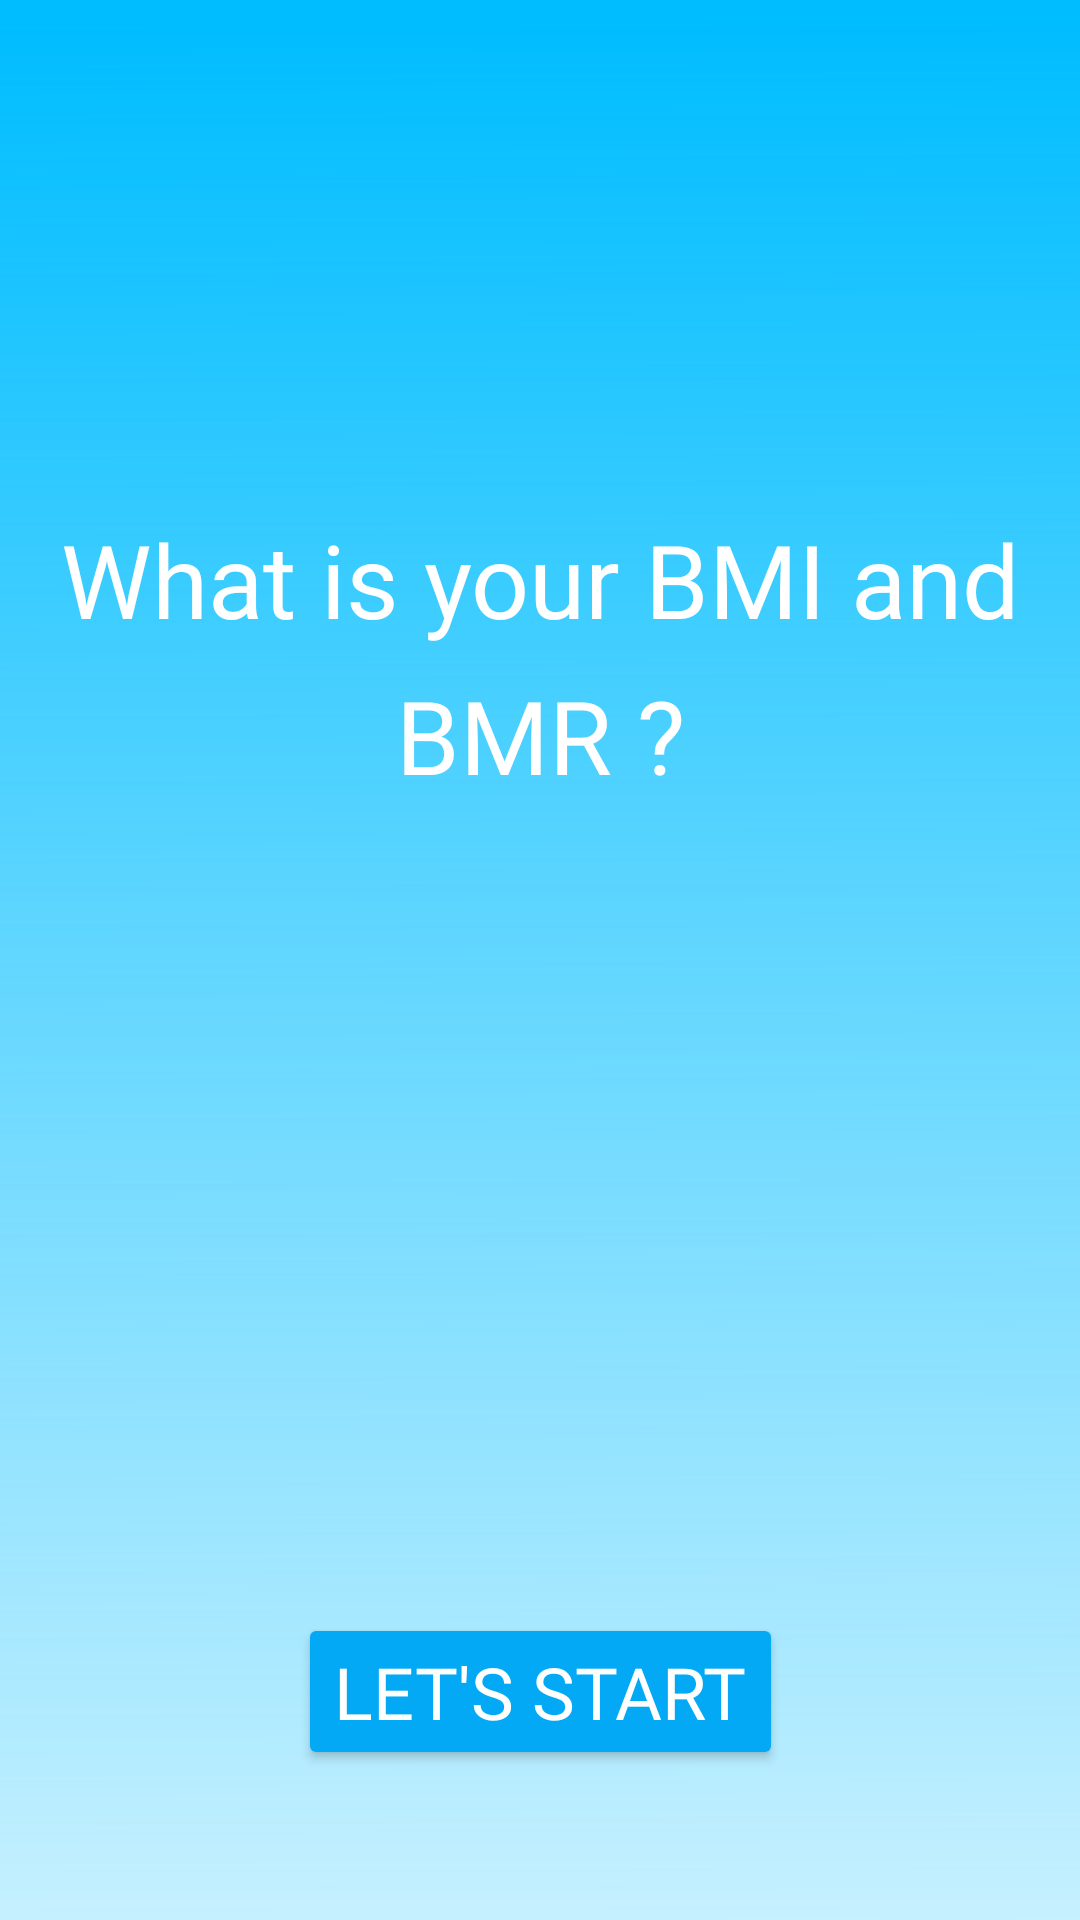

Android layout source for this screen:
<!-- AndroidManifest.xml: application theme Theme.BMIABMRApp -->
<!-- res/layout/fragment_welcome.xml -->
<?xml version="1.0" encoding="utf-8"?>
<layout xmlns:android="http://schemas.android.com/apk/res/android"
    xmlns:app="http://schemas.android.com/apk/res-auto"
    xmlns:tools="http://schemas.android.com/tools">

    <data>

    </data>

    <androidx.constraintlayout.widget.ConstraintLayout
        android:id="@+id/frameLayout"
        android:layout_width="match_parent"
        android:layout_height="match_parent"
        tools:context=".ui.WelcomeFragment" >

        <ImageView
            android:id="@+id/imageView"
            android:layout_width="match_parent"
            android:layout_height="match_parent"
            android:contentDescription="@string/background"
            android:scaleType="centerCrop"
            android:src="@drawable/ic_background"
            app:layout_constraintBottom_toBottomOf="parent"
            app:layout_constraintEnd_toEndOf="parent"
            app:layout_constraintHorizontal_bias="0.0"
            app:layout_constraintStart_toStartOf="parent"
            app:layout_constraintTop_toTopOf="parent"
            app:layout_constraintVertical_bias="0.0" />

        <TextView
            android:id="@+id/headLine"
            style="@style/headLine"
            android:layout_width="wrap_content"
            android:layout_height="wrap_content"
            android:layout_marginBottom="100dp"
            android:text="@string/BMIandBMR"
            app:layout_constraintBottom_toTopOf="@+id/startButton"
            app:layout_constraintEnd_toEndOf="parent"
            app:layout_constraintStart_toStartOf="parent"
            app:layout_constraintTop_toTopOf="@+id/imageView" />

        <ImageView
            android:id="@+id/calculatorImage"
            android:layout_width="150dp"
            android:layout_height="150dp"
            android:src="@drawable/ic_calculator_flat"
            app:layout_constraintBottom_toTopOf="@+id/startButton"
            app:layout_constraintEnd_toEndOf="parent"
            app:layout_constraintStart_toStartOf="parent"
            app:layout_constraintTop_toBottomOf="@+id/headLine"
            android:contentDescription="@string/calculatorImage" />

        <Button
            android:id="@+id/startButton"
            style="@style/button"
            android:layout_width="wrap_content"
            android:layout_height="wrap_content"
            android:layout_marginBottom="50dp"
            android:backgroundTint="@color/colotBtn"
            android:text="@string/let_s_start"
            android:textColor="@color/white"
            app:layout_constraintBottom_toBottomOf="parent"
            app:layout_constraintEnd_toEndOf="parent"
            app:layout_constraintStart_toStartOf="parent" />
    </androidx.constraintlayout.widget.ConstraintLayout>
</layout>
<!-- resources referenced by this layout -->
<resources>
  <color name="colotBtn">#03A9F4</color>
  <color name="white">#FFFFFFFF</color>
  <!-- drawable ic_background (drawable) -->
  <vector xmlns:android="http://schemas.android.com/apk/res/android"
      xmlns:aapt="http://schemas.android.com/aapt"
      android:width="1900dp"
      android:height="1900dp"
      android:viewportWidth="502.71"
      android:viewportHeight="502.71">
    <path
        android:pathData="M-20.411,-19.655h572.26v562.43h-572.26z"
        android:strokeWidth=".26458"
        android:fillType="evenOdd">
      <aapt:attr name="android:fillColor">
        <gradient 
            android:startY="5.2917"
            android:startX="281.97"
            android:endY="647.1"
            android:endX="284.24"
            android:type="linear">
          <item android:offset="0" android:color="#FF00BDFF"/>
          <item android:offset="1" android:color="#0000BDFF"/>
        </gradient>
      </aapt:attr>
    </path>
  </vector>
  <string name="BMIandBMR">What is your BMI and BMR ?</string>
  <string name="background">background</string>
  <string name="calculatorImage">image</string>
  <string name="let_s_start">Let\'s Start</string>
  <style name="button" parent="text">
          <item name="android:textSize">24sp</item>
      </style>
  <style name="headLine" parent="text">
          <item name="android:lineSpacingExtra">12sp</item>
          <item name="android:textAlignment">center</item>
          <item name="android:textSize">34sp</item>
      </style>
  <style name="Theme.BMIABMRApp" parent="Theme.MaterialComponents.DayNight.DarkActionBar">
          
          <item name="colorPrimary">@color/purple_500</item>
          <item name="colorPrimaryVariant">@color/purple_700</item>
          <item name="colorOnPrimary">@color/white</item>
          
          <item name="colorSecondary">@color/teal_200</item>
          <item name="colorSecondaryVariant">@color/teal_700</item>
          <item name="colorOnSecondary">@color/black</item>
          
          <item name="android:statusBarColor" tools:targetApi="l">?attr/colorPrimaryVariant</item>
          
      </style>
  <style name="text">
          <item name="android:fontFamily">@font/abril_fatface</item>
          <item name="android:textColor">@color/white</item>
          <item name="android:textSize">24sp</item>
      </style>
  <color name="purple_500">#FF6200EE</color>
  <color name="purple_700">#FF3700B3</color>
  <color name="teal_200">#FF03DAC5</color>
  <color name="teal_700">#FF018786</color>
  <color name="black">#FF000000</color>
</resources>
